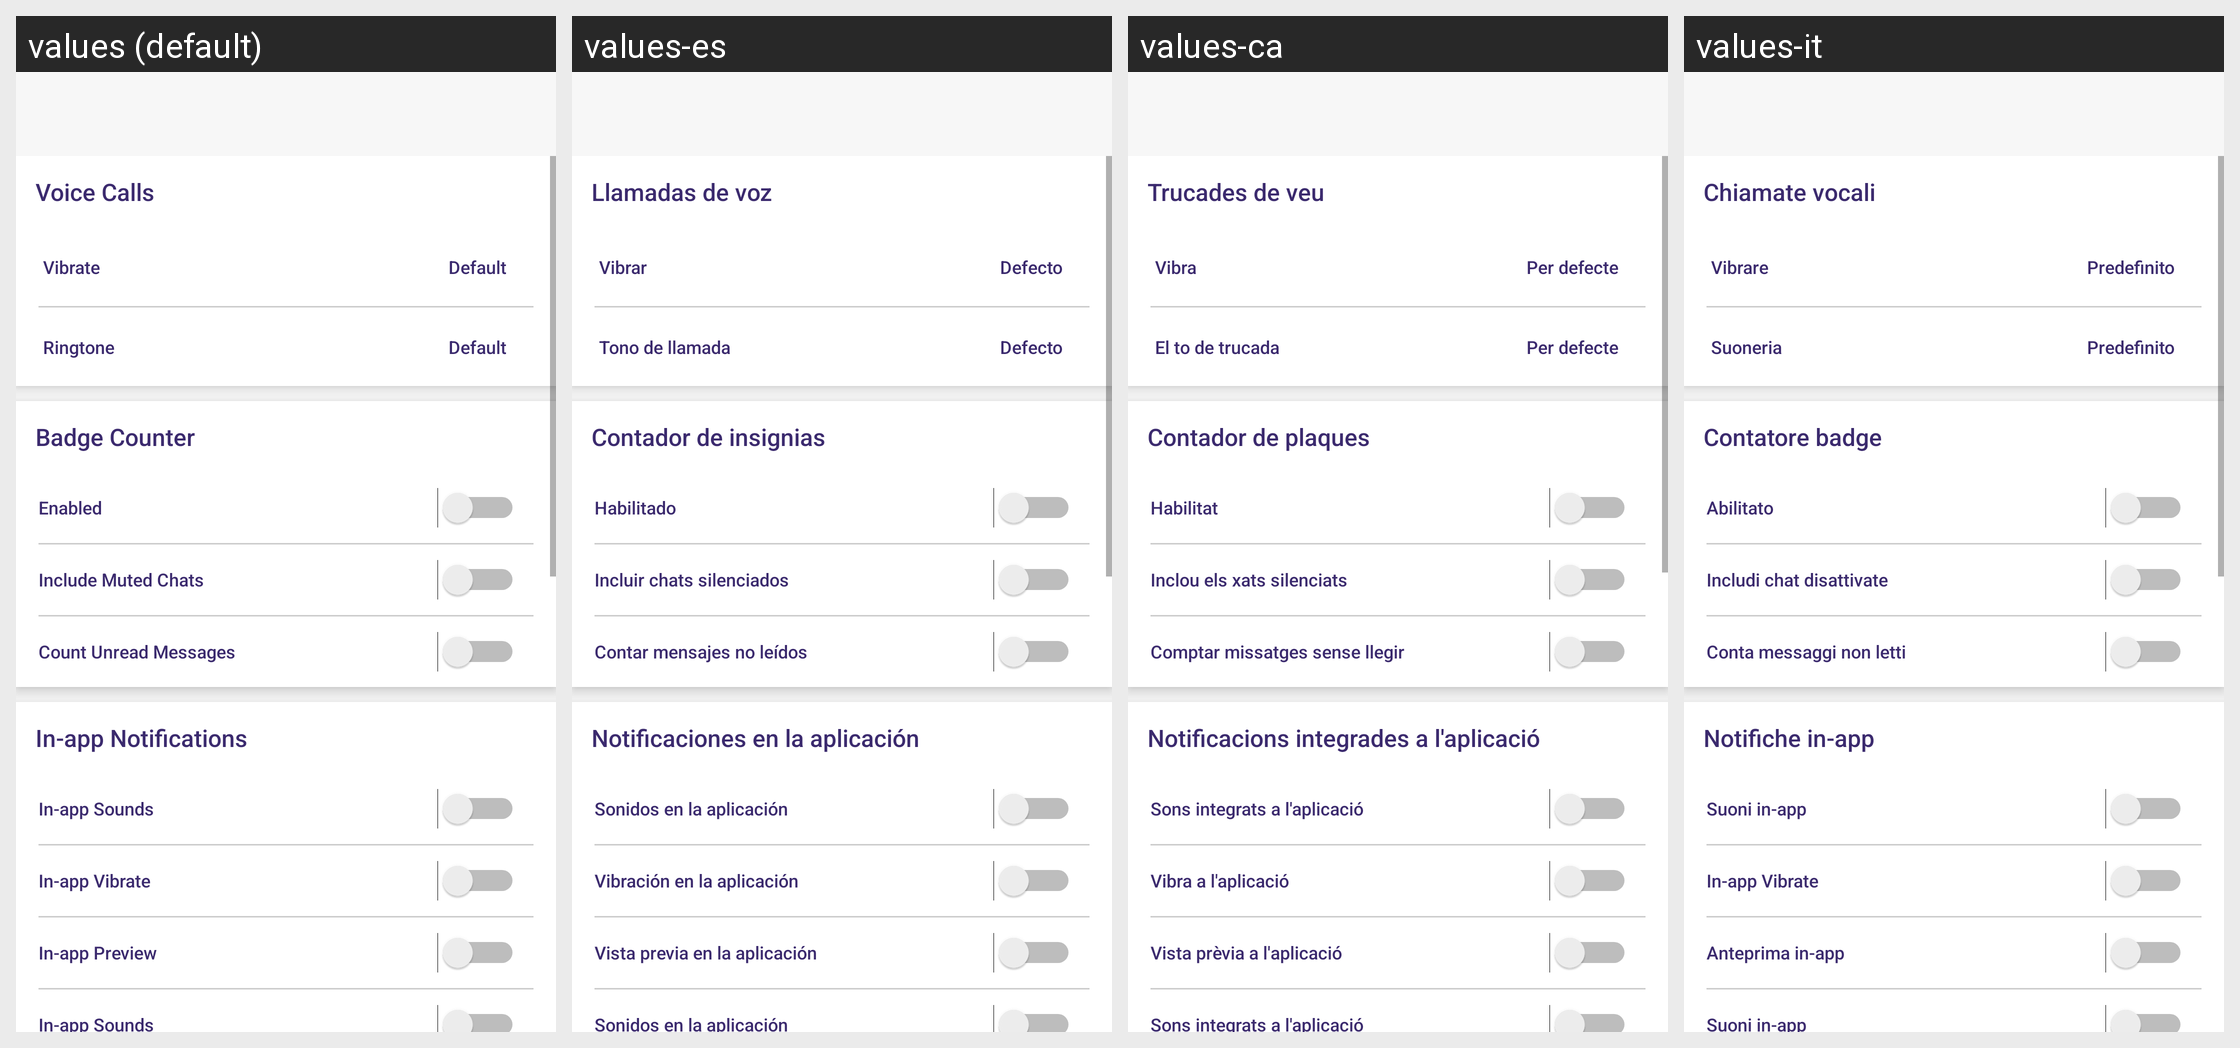

For this localized Android screen grid, give each drawn string resource with its value in every locale shown.
Android screen res/layout/activity_notification_and_sounds.xml rendered under 4 locales, left to right: values (default), values-es, values-ca, values-it. Device: Nexus 5 (rendered at 1080×1920; each locale shown at half size, 540×960, under a caption strip naming it); theme AppTheme.
Other locales in the repository, not shown: values-de, values-fr, values-in, values-nl, values-ru, values-uk.
Strings drawn on this screen, with the default value and each locale's value (text and hints the layout hard-codes, and strings that could not be matched under every locale, appear in the picture but are not listed):

voice_calls
  values: Voice Calls
  values-es: Llamadas de voz
  values-ca: Trucades de veu
  values-it: Chiamate vocali

vibrate
  values: Vibrate
  values-es: Vibrar
  values-ca: Vibra
  values-it: Vibrare

text_default
  values: Default
  values-es: Defecto
  values-ca: Per defecte
  values-it: Predefinito

ringtone
  values: Ringtone
  values-es: Tono de llamada
  values-ca: El to de trucada
  values-it: Suoneria

badge_counter
  values: Badge Counter
  values-es: Contador de insignias
  values-ca: Contador de plaques
  values-it: Contatore badge

enabled
  values: Enabled
  values-es: Habilitado
  values-ca: Habilitat
  values-it: Abilitato

include_muted_chats
  values: Include Muted Chats
  values-es: Incluir chats silenciados
  values-ca: Inclou els xats silenciats
  values-it: Includi chat disattivate

count_unread_messages
  values: Count Unread Messages
  values-es: Contar mensajes no leídos
  values-ca: Comptar missatges sense llegir
  values-it: Conta messaggi non letti

in_app_notifications
  values: In-app Notifications
  values-es: Notificaciones en la aplicación
  values-ca: Notificacions integrades a l'aplicació
  values-it: Notifiche in-app

in_app_sounds
  values: In-app Sounds
  values-es: Sonidos en la aplicación
  values-ca: Sons integrats a l'aplicació
  values-it: Suoni in-app

in_app_vibrate
  values: In-app Vibrate
  values-es: Vibración en la aplicación
  values-ca: Vibra a l'aplicació
  values-it: In-app Vibrate

in_app_preview
  values: In-app Preview
  values-es: Vista previa en la aplicación
  values-ca: Vista prèvia a l'aplicació
  values-it: Anteprima in-app
